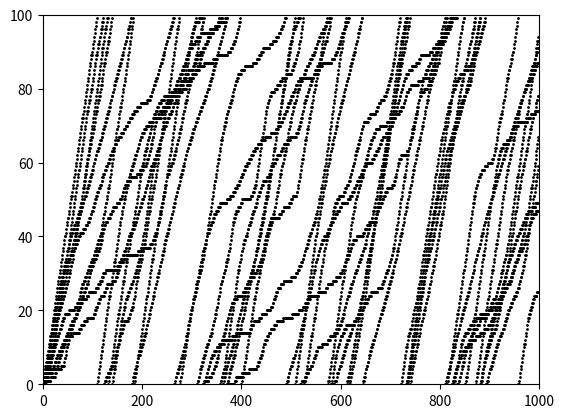

Recreate this plot in Python.
import random

import numpy as np
import matplotlib.pyplot as plt


class Racecar:
    def __init__(self):
        self.speed = random.uniform(0.01, 0.99)
        self.sd = random.uniform(0.01, 0.1)
        self.position = 0
        self.laps = 0
        self.distance = 0

    def advance(self, track_length):
        self.speed = max(0.01, min(0.99, self.speed + random.normalvariate(0, self.sd)))
        self.position += self.speed
        self.distance += self.speed
        if self.position >= track_length:
            self.laps += 1
            self.position %= track_length


class Station:
    def __init__(self, position):
        self.position = position
        self.history = []

    def measure(self, cars):
        if any(int(car.position) == int(self.position) for car in cars):
            self.history.append(1)
        else:
            self.history.append(0)


class Racetrack:
    def __init__(self, length, n_cars):
        self.length = length
        self.cars = [Racecar() for i in range(n_cars)]
        self.stations = [Station(x) for x in range(self.length)]
        self.time = 0

    def print_car_params(self):
        for i, car in enumerate(self.cars):
            print("car {0:-3d}: initial speed {1:.4f}, sd {2:.4f}".format(i, car.speed, car.sd))

    def advance_cars(self):
        for car in self.cars:
            car.advance(self.length)

    def measure_cars(self):
        for station in self.stations:
            station.measure(self.cars)

    def advance(self, n_periods):
        for i in range(n_periods):
            self.advance_cars()
            self.measure_cars()
            self.time += 1

    def plot_station_histories(self, n_stations):
        for station in random.sample(self.stations, n_stations):
            print(station.position)
            for t in range(len(station.history)):
                if station.history[t] == 1:
                    plt.axvline(t, color="b")
            plt.show()

    def plot_time(self):
        for station in self.stations:
            observations = [t for t, ob in enumerate(station.history) if ob == 1]
            xs = observations
            ys = [station.position] * len(observations)
            plt.scatter(xs, ys, c="k", s=1)
            # plt.plot([station.position] * len(observations), observations, "ok")
        plt.xlim((0, self.time))
        plt.ylim((0, self.length))
        plt.show()

    def plot_distances(self):
        xs = [car.sd for car in self.cars]
        ys = [car.distance for car in self.cars]
        plt.scatter(xs, ys)
        plt.show()


track = Racetrack(100, n_cars=10)
track.print_car_params()
track.advance(1000)
track.plot_time()


